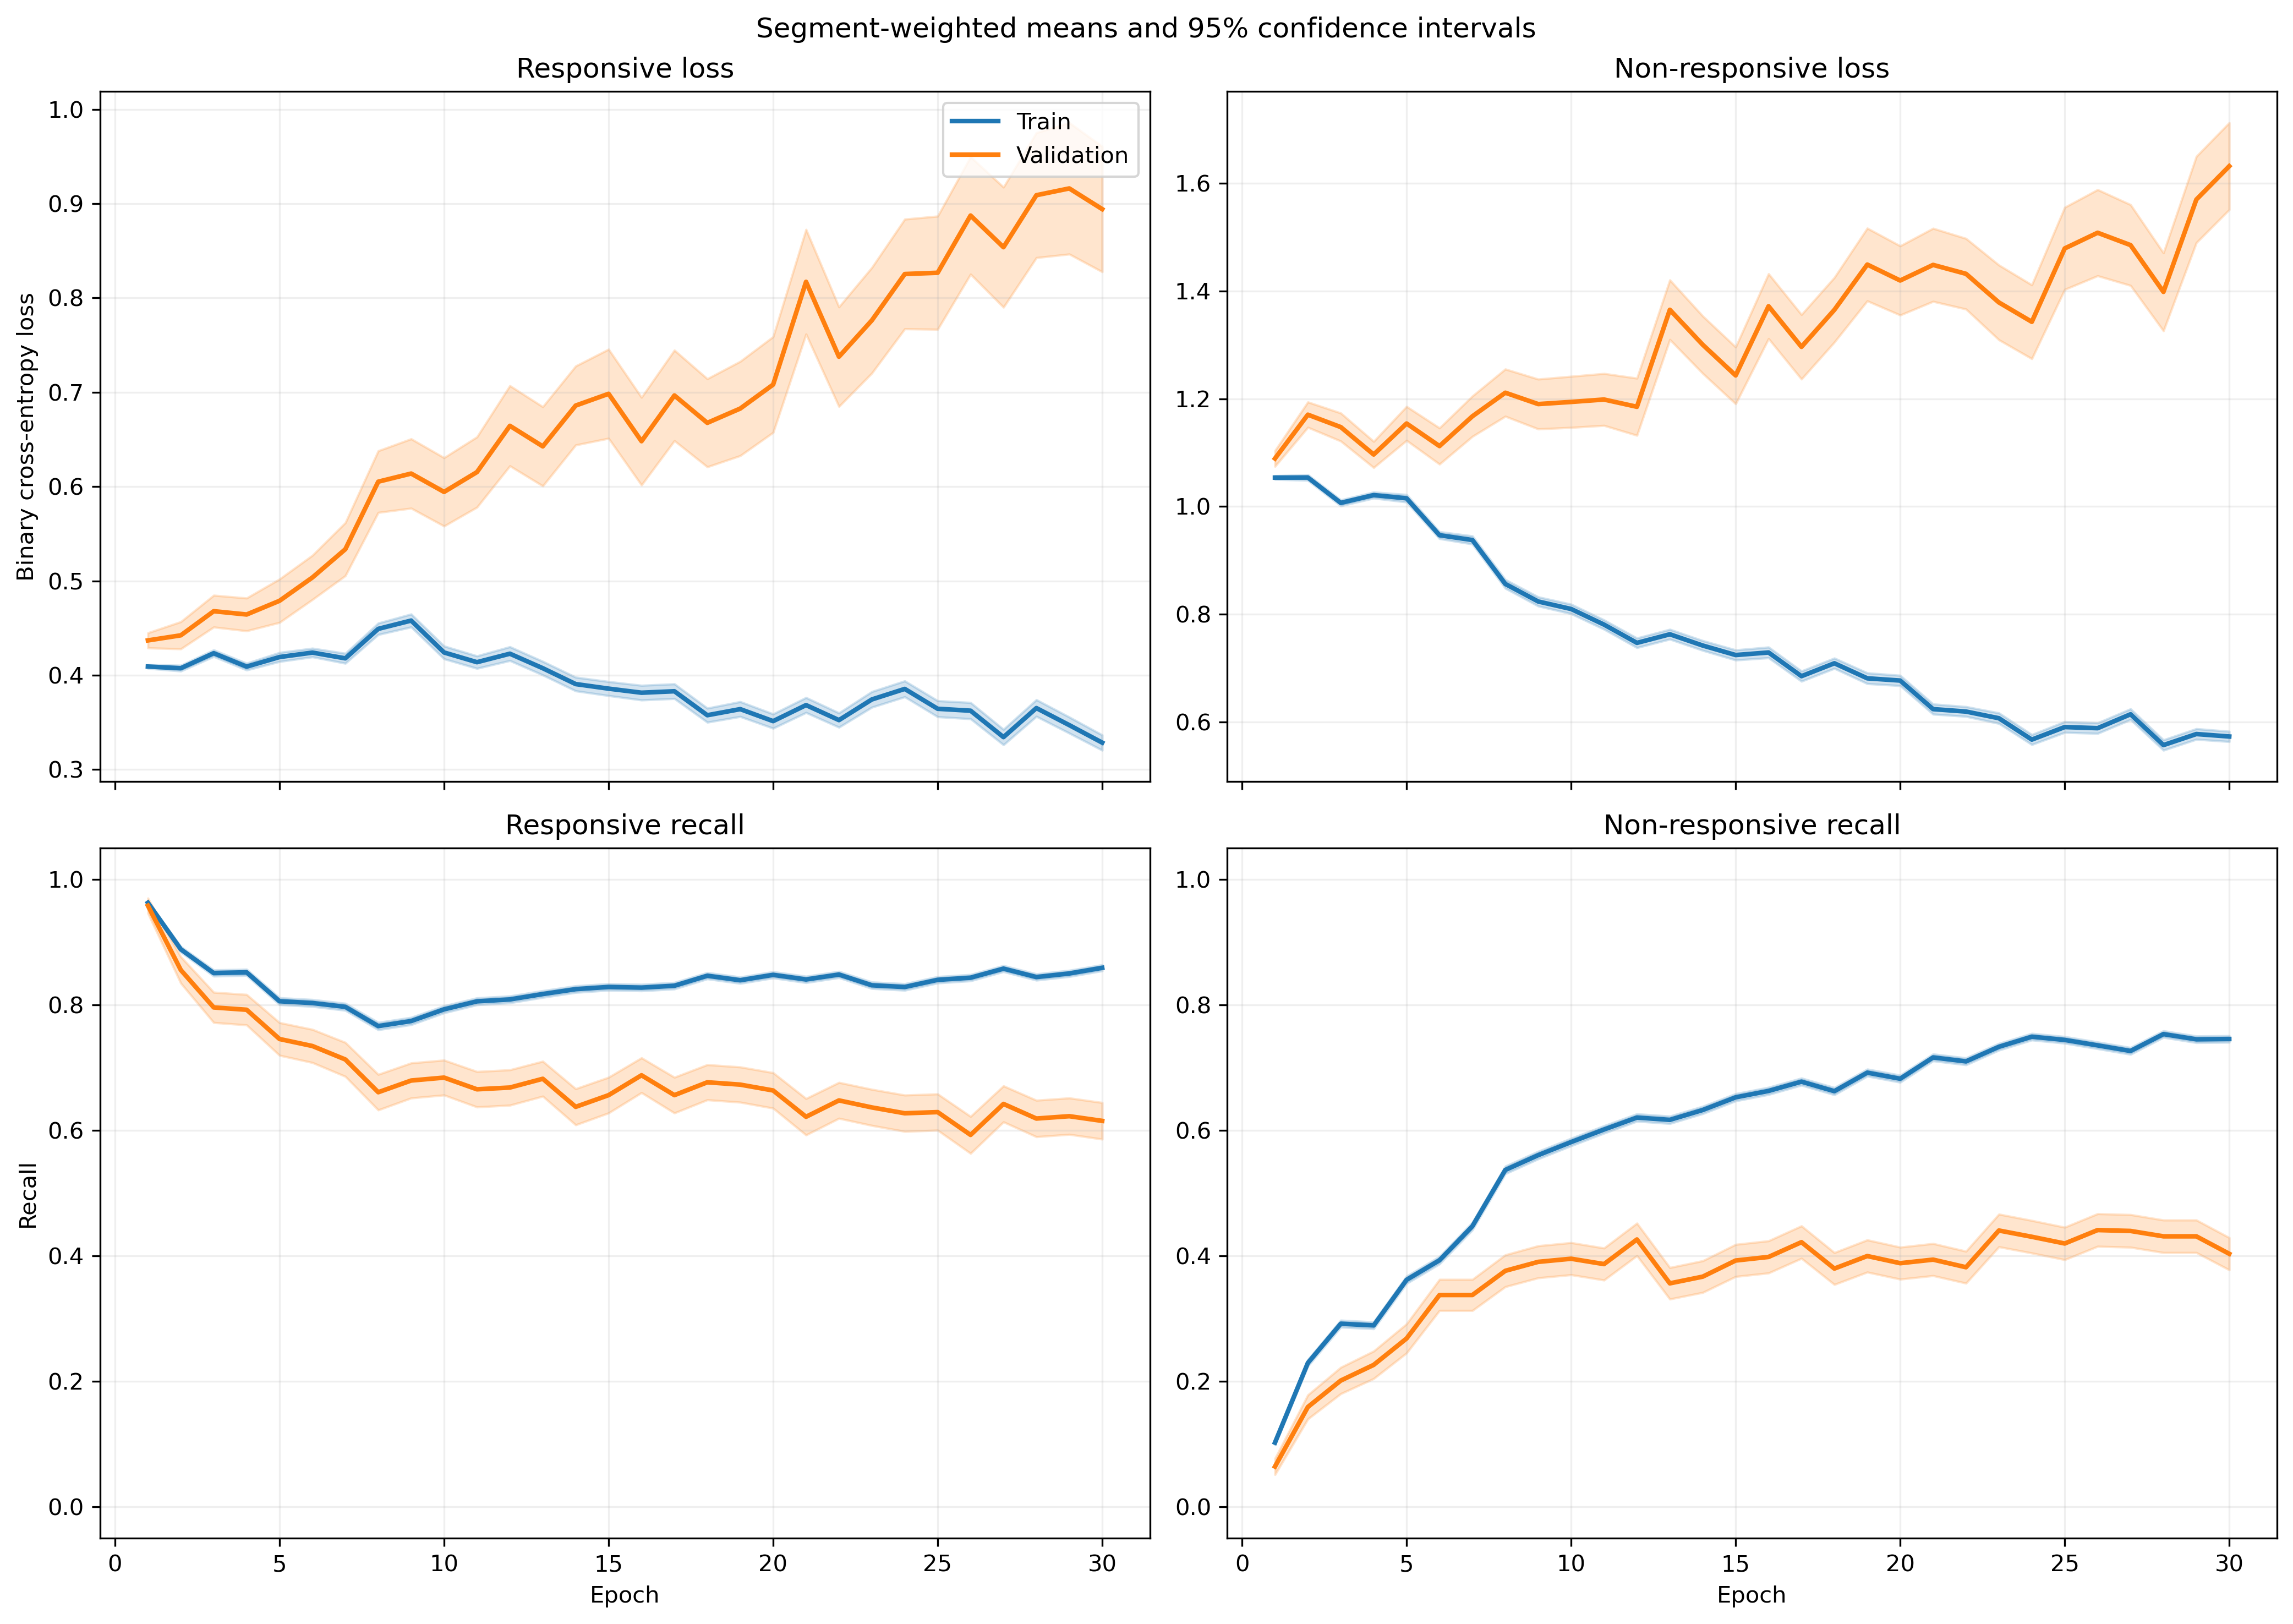

Source data for this figure (header and first rows):
fold, epoch, split, r_loss, r_loss_count, r_loss_sum, r_loss_sum_sq, r_recall, r_recall_count, r_recall_sum, r_recall_sum_sq, nr_loss, nr_loss_count, nr_loss_sum, nr_loss_sum_sq, nr_recall, nr_recall_count, nr_recall_sum, nr_recall_sum_sq
1, 1, train, 0.4212, 1063, 447.7, 210.4, 0.9454, 1063, 1005, 1005, 1.029, 1401, 1442, 1580, 0.09993, 1401, 140.0, 140.0
1, 1, validation, 0.4236, 10, 4.236, 1.905, 1.0, 10, 10.0, 10.0, , 0, 0.0, 0.0, , 0, 0.0, 0.0
1, 2, train, 0.4952, 1063, 526.4, 314.7, 0.8166, 1063, 868.0, 868.0, 0.8993, 1401, 1260, 1292, 0.2991, 1401, 419.0, 419.0
1, 2, validation, 0.5576, 10, 5.576, 3.405, 0.8, 10, 8.0, 8.0, , 0, 0.0, 0.0, , 0, 0.0, 0.0
1, 3, train, 0.4751, 1063, 505, 313.2, 0.7855, 1063, 835.0, 835.0, 0.897, 1401, 1257, 1352, 0.3597, 1401, 504.0, 504.0
1, 3, validation, 0.5732, 10, 5.732, 3.682, 0.6, 10, 6.0, 6.0, , 0, 0.0, 0.0, , 0, 0.0, 0.0
1, 4, train, 0.4825, 1063, 512.9, 345.8, 0.7488, 1063, 796.0, 796.0, 0.8757, 1401, 1227, 1364, 0.4461, 1401, 625.0, 625.0
1, 4, validation, 0.6042, 10, 6.042, 4.192, 0.7, 10, 7.0, 7.0, , 0, 0.0, 0.0, , 0, 0.0, 0.0
1, 5, train, 0.4842, 1063, 514.7, 385.3, 0.7535, 1063, 801.0, 801.0, 0.842, 1401, 1180, 1361, 0.5039, 1401, 706.0, 706.0
1, 5, validation, 0.622, 10, 6.22, 4.711, 0.7, 10, 7.0, 7.0, , 0, 0.0, 0.0, , 0, 0.0, 0.0
1, 6, train, 0.3925, 1063, 417.2, 280, 0.8213, 1063, 873.0, 873.0, 0.965, 1401, 1352, 1789, 0.4297, 1401, 602.0, 602.0
1, 6, validation, 0.4779, 10, 4.779, 2.583, 0.8, 10, 8.0, 8.0, , 0, 0.0, 0.0, , 0, 0.0, 0.0
1, 7, train, 0.5079, 1063, 539.9, 486.8, 0.6877, 1063, 731.0, 731.0, 0.7474, 1401, 1047, 1382, 0.6574, 1401, 921.0, 921.0
1, 7, validation, 0.8731, 10, 8.731, 8.142, 0.2, 10, 2.0, 2.0, , 0, 0.0, 0.0, , 0, 0.0, 0.0
1, 8, train, 0.4275, 1063, 454.4, 421, 0.7893, 1063, 839.0, 839.0, 0.8203, 1401, 1149, 1635, 0.5917, 1401, 829.0, 829.0
1, 8, validation, 0.6616, 10, 6.616, 5.239, 0.6, 10, 6.0, 6.0, , 0, 0.0, 0.0, , 0, 0.0, 0.0
1, 9, train, 0.5756, 1063, 611.9, 749.6, 0.73, 1063, 776.0, 776.0, 0.5429, 1401, 760.6, 877.5, 0.7459, 1401, 1045, 1045
1, 9, validation, 1.183, 10, 11.83, 16.21, 0.2, 10, 2.0, 2.0, , 0, 0.0, 0.0, , 0, 0.0, 0.0
1, 10, train, 0.4854, 1063, 516, 595.9, 0.7488, 1063, 796.0, 796.0, 0.621, 1401, 870, 1217, 0.7209, 1401, 1010, 1010
1, 10, validation, 1.184, 10, 11.84, 15.26, 0.1, 10, 1.0, 1.0, , 0, 0.0, 0.0, , 0, 0.0, 0.0
1, 11, train, 0.3687, 1063, 391.9, 390.7, 0.8363, 1063, 889.0, 889.0, 0.7799, 1401, 1093, 1594, 0.6074, 1401, 851.0, 851.0
1, 11, validation, 0.7756, 10, 7.756, 7.607, 0.5, 10, 5.0, 5.0, , 0, 0.0, 0.0, , 0, 0.0, 0.0
1, 12, train, 0.3984, 1063, 423.5, 480.4, 0.8213, 1063, 873.0, 873.0, 0.7324, 1401, 1026, 1532, 0.6453, 1401, 904.0, 904.0
1, 12, validation, 0.9779, 10, 9.779, 17.05, 0.6, 10, 6.0, 6.0, , 0, 0.0, 0.0, , 0, 0.0, 0.0
1, 13, train, 0.461, 1063, 490, 580.3, 0.7893, 1063, 839.0, 839.0, 0.5951, 1401, 833.7, 1054, 0.7188, 1401, 1007, 1007
1, 13, validation, 1.33, 10, 13.3, 22.56, 0.2, 10, 2.0, 2.0, , 0, 0.0, 0.0, , 0, 0.0, 0.0
1, 14, train, 0.4478, 1063, 476, 598.1, 0.7865, 1063, 836.0, 836.0, 0.628, 1401, 879.8, 1314, 0.7245, 1401, 1015, 1015
1, 14, validation, 1.355, 10, 13.55, 22.52, 0.2, 10, 2.0, 2.0, , 0, 0.0, 0.0, , 0, 0.0, 0.0
1, 15, train, 0.3742, 1063, 397.8, 526, 0.8231, 1063, 875.0, 875.0, 0.7237, 1401, 1014, 1868, 0.7038, 1401, 986.0, 986.0
1, 15, validation, 1.078, 10, 10.78, 18.8, 0.5, 10, 5.0, 5.0, , 0, 0.0, 0.0, , 0, 0.0, 0.0
1, 16, train, 0.4254, 1063, 452.2, 598.4, 0.7846, 1063, 834.0, 834.0, 0.6571, 1401, 920.6, 1606, 0.7273, 1401, 1019, 1019
1, 16, validation, 1.12, 10, 11.2, 16.05, 0.3, 10, 3.0, 3.0, , 0, 0.0, 0.0, , 0, 0.0, 0.0
1, 17, train, 0.4066, 1063, 432.3, 557.9, 0.8222, 1063, 874.0, 874.0, 0.6201, 1401, 868.8, 1317, 0.7245, 1401, 1015, 1015
1, 17, validation, 1.171, 10, 11.71, 21.98, 0.4, 10, 4.0, 4.0, , 0, 0.0, 0.0, , 0, 0.0, 0.0
1, 18, train, 0.3365, 1063, 357.7, 456, 0.8627, 1063, 917.0, 917.0, 0.7408, 1401, 1038, 1739, 0.6524, 1401, 914.0, 914.0
1, 18, validation, 1.38, 10, 13.8, 29.12, 0.4, 10, 4.0, 4.0, , 0, 0.0, 0.0, , 0, 0.0, 0.0
1, 19, train, 0.3174, 1063, 337.4, 389.4, 0.8608, 1063, 915.0, 915.0, 0.7292, 1401, 1022, 1712, 0.6738, 1401, 944.0, 944.0
1, 19, validation, 0.8943, 10, 8.943, 11.8, 0.5, 10, 5.0, 5.0, , 0, 0.0, 0.0, , 0, 0.0, 0.0
1, 20, train, 0.4666, 1063, 496, 714.9, 0.7874, 1063, 837.0, 837.0, 0.5668, 1401, 794.1, 1302, 0.7545, 1401, 1057, 1057
1, 20, validation, 1.251, 10, 12.51, 26.31, 0.4, 10, 4.0, 4.0, , 0, 0.0, 0.0, , 0, 0.0, 0.0
1, 21, train, 0.349, 1063, 371, 417.6, 0.8476, 1063, 901.0, 901.0, 0.6288, 1401, 881, 1245, 0.7045, 1401, 987.0, 987.0
1, 21, validation, 1.3, 10, 13, 21.66, 0.3, 10, 3.0, 3.0, , 0, 0.0, 0.0, , 0, 0.0, 0.0
1, 22, train, 0.3743, 1063, 397.9, 472.4, 0.8288, 1063, 881.0, 881.0, 0.5784, 1401, 810.4, 1131, 0.7466, 1401, 1046, 1046
1, 22, validation, 1.229, 10, 12.29, 21.53, 0.3, 10, 3.0, 3.0, , 0, 0.0, 0.0, , 0, 0.0, 0.0
1, 23, train, 0.3841, 1063, 408.3, 580.4, 0.8119, 1063, 863.0, 863.0, 0.6343, 1401, 888.7, 1757, 0.7523, 1401, 1054, 1054
1, 23, validation, 1.129, 10, 11.29, 19.88, 0.4, 10, 4.0, 4.0, , 0, 0.0, 0.0, , 0, 0.0, 0.0
1, 24, train, 0.3132, 1063, 332.9, 379.9, 0.8655, 1063, 920.0, 920.0, 0.6652, 1401, 931.9, 1509, 0.7059, 1401, 989.0, 989.0
1, 24, validation, 0.9542, 10, 9.542, 14.53, 0.5, 10, 5.0, 5.0, , 0, 0.0, 0.0, , 0, 0.0, 0.0
1, 25, train, 0.3084, 1063, 327.9, 513.8, 0.8664, 1063, 921.0, 921.0, 0.861, 1401, 1206, 2841, 0.6538, 1401, 916.0, 916.0
1, 25, validation, 0.8654, 10, 8.654, 14.03, 0.6, 10, 6.0, 6.0, , 0, 0.0, 0.0, , 0, 0.0, 0.0
1, 26, train, 0.3779, 1063, 401.7, 607.2, 0.8288, 1063, 881.0, 881.0, 0.568, 1401, 795.8, 1389, 0.7566, 1401, 1060, 1060
1, 26, validation, 1.161, 10, 11.61, 21.08, 0.3, 10, 3.0, 3.0, , 0, 0.0, 0.0, , 0, 0.0, 0.0
1, 27, train, 0.3572, 1063, 379.7, 593, 0.8438, 1063, 897.0, 897.0, 0.6071, 1401, 850.6, 1620, 0.7545, 1401, 1057, 1057
1, 27, validation, 0.9509, 10, 9.509, 15.09, 0.4, 10, 4.0, 4.0, , 0, 0.0, 0.0, , 0, 0.0, 0.0
1, 28, train, 0.3031, 1063, 322.2, 463.2, 0.8702, 1063, 925.0, 925.0, 0.7494, 1401, 1050, 2194, 0.6795, 1401, 952.0, 952.0
1, 28, validation, 0.9846, 10, 9.846, 16.6, 0.4, 10, 4.0, 4.0, , 0, 0.0, 0.0, , 0, 0.0, 0.0
1, 29, train, 0.3348, 1063, 355.9, 479.3, 0.8476, 1063, 901.0, 901.0, 0.6371, 1401, 892.6, 1525, 0.7138, 1401, 1000, 1000
1, 29, validation, 1.222, 10, 12.22, 26.92, 0.5, 10, 5.0, 5.0, , 0, 0.0, 0.0, , 0, 0.0, 0.0
1, 30, train, 0.3131, 1063, 332.8, 395.5, 0.8598, 1063, 914.0, 914.0, 0.5668, 1401, 794.1, 1168, 0.753, 1401, 1055, 1055
1, 30, validation, 0.9777, 10, 9.777, 14.68, 0.5, 10, 5.0, 5.0, , 0, 0.0, 0.0, , 0, 0.0, 0.0
... 1,140 more rows
